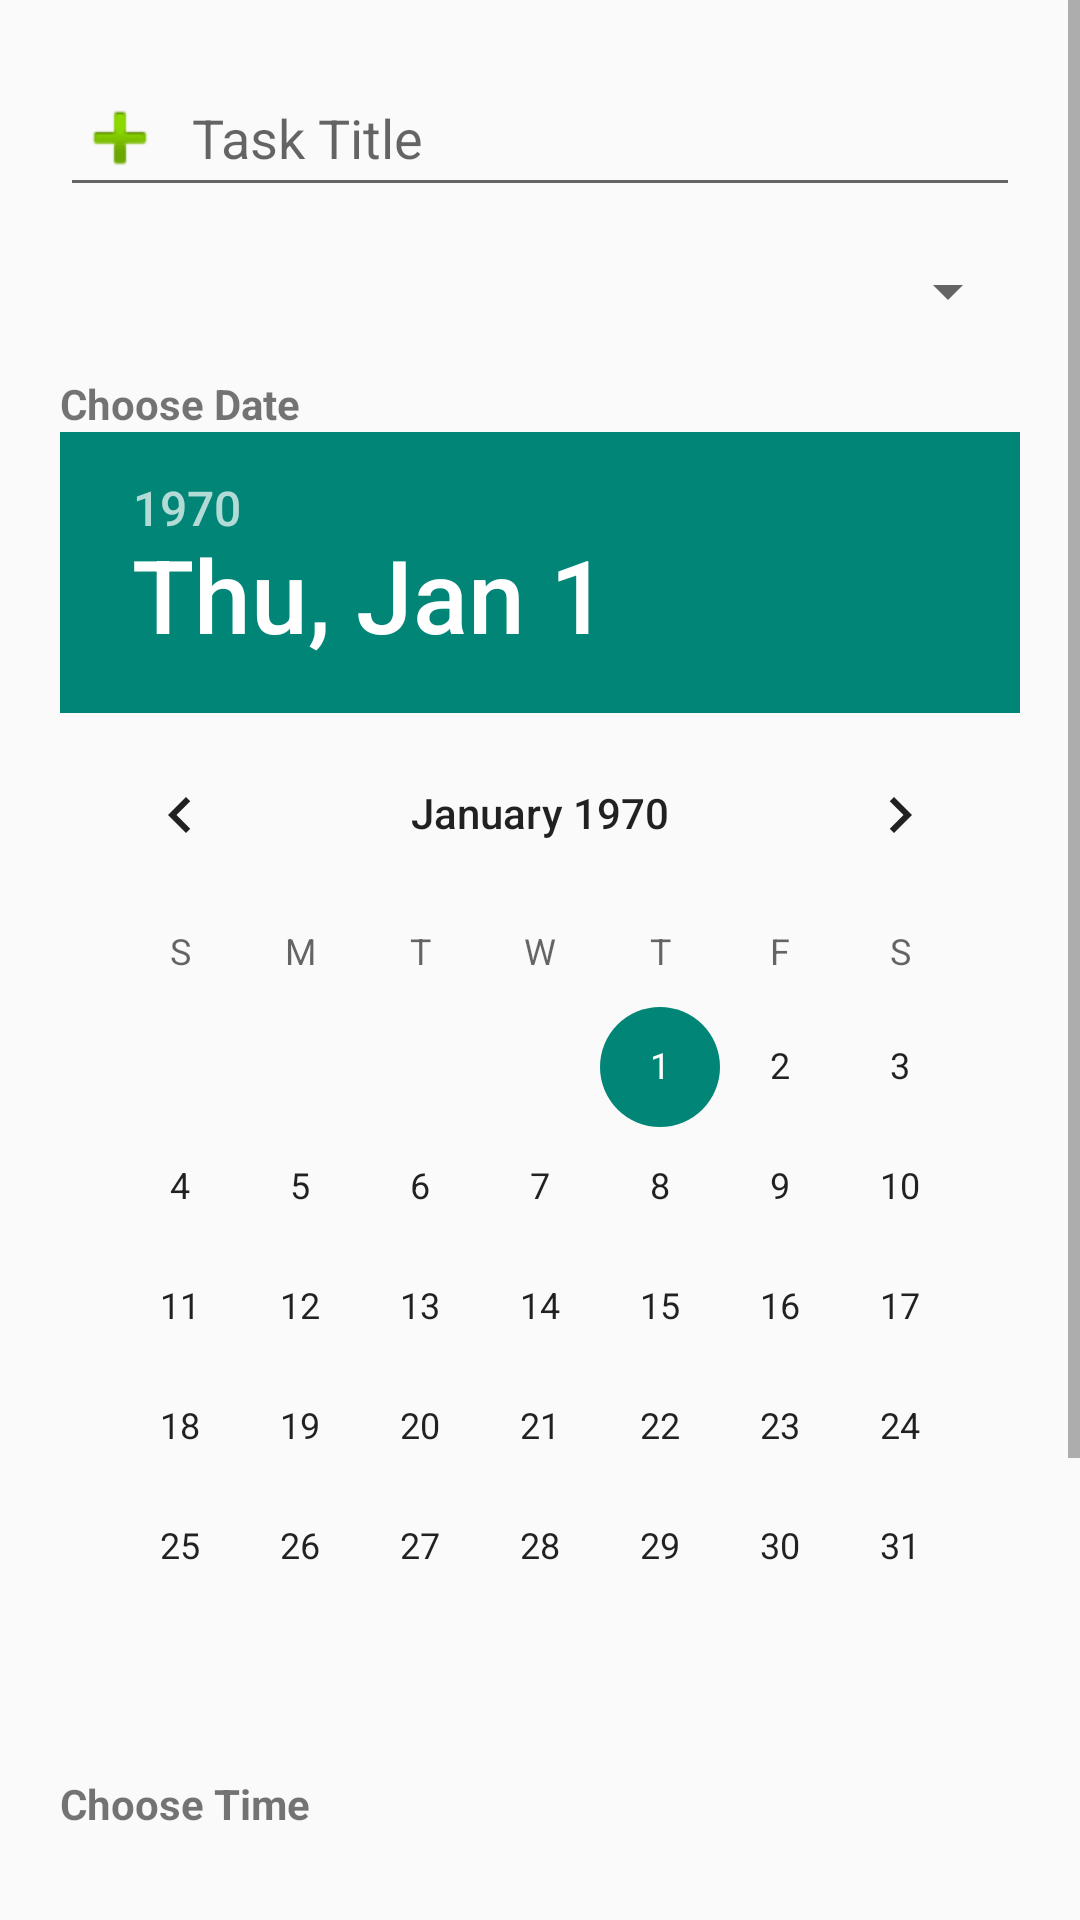

Here is an Android app screen rendered from its layout file. Give the layout XML and the strings, colors and styles it references.
<!-- AndroidManifest.xml: application theme Theme.Studyplanner -->
<!-- res/layout/dialog_add_task.xml -->
<?xml version="1.0" encoding="utf-8"?>
<ScrollView xmlns:android="http://schemas.android.com/apk/res/android"
    android:layout_width="match_parent"
    android:layout_height="wrap_content">

    <LinearLayout
        android:layout_width="match_parent"
        android:layout_height="wrap_content"
        android:orientation="vertical"
        android:padding="20dp">

        <EditText
            android:id="@+id/editTaskTitle"
            android:layout_width="match_parent"
            android:layout_height="wrap_content"
            android:hint="Task Title"
            android:inputType="textCapSentences"
            android:drawableStart="@android:drawable/ic_input_add"
            android:drawablePadding="8dp" />

        <Spinner
            android:id="@+id/spinnerCategory"
            android:layout_width="match_parent"
            android:layout_height="wrap_content"
            android:layout_marginTop="16dp" />

        <TextView
            android:layout_width="wrap_content"
            android:layout_height="wrap_content"
            android:text="Choose Date"
            android:textStyle="bold"
            android:layout_marginTop="16dp" />

        <DatePicker
            android:id="@+id/datePicker"
            android:layout_width="match_parent"
            android:layout_height="wrap_content"
            android:calendarViewShown="true" />

        <TextView
            android:layout_width="wrap_content"
            android:layout_height="wrap_content"
            android:text="Choose Time"
            android:textStyle="bold"
            android:layout_marginTop="16dp" />

        <TimePicker
            android:id="@+id/timePicker"
            android:layout_width="match_parent"
            android:layout_height="wrap_content"
            android:timePickerMode="spinner"
            />
    </LinearLayout>
</ScrollView>
<!-- resources referenced by this layout -->
<resources>
  <style name="Theme.Studyplanner" parent="android:Theme.Material.Light.NoActionBar" />
</resources>
